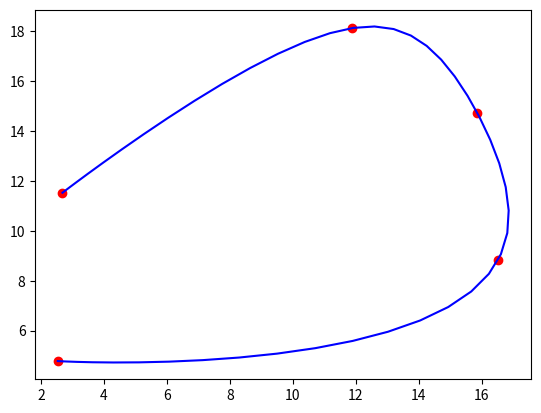

The script that saved this image:
# trj, psg = min_jerk(pos, dur, vel, acc, psg)
# 
# Compute minimum-jerk trajectory through specified points
#
# INPUTS:
# pos: NxD array with the D-dimensional coordinates of N points
# dur: number of time steps (integer)
# vel: 2xD array with endpoint velocities, [] sets vel to 0
# acc: 2xD array with endpoint accelerations, [] sets acc to 0
# psg: (N-1)x1 array of via-point passage times (between 0 and dur);
#      [] causes optimization over the passage times
#
# OUTPUTS
# trj: dur x D array with the minimum-jerk trajectory
# psg: (N-1)x1 array of passage times
#
# This is an implementation of the algorithm described in:
#  Todorov, E. and Jordan, M. (1998) Smoothness maximization along
#  a predefined path accurately predicts the speed profiles of
#  complex arm movements. Journal of Neurophysiology 80(2): 696-714
# The paper is available online at www.cogsci.ucsd.edu/~todorov

# [redacted]
# Python implementation by Dogancan Kebude

import math
import matplotlib.pyplot as plt
import numpy as np
import scipy.optimize

def min_jerk(pos=None, dur=None, vel=None, acc=None, psg=None):

    N = pos.shape[0]					# number of point
    D = pos.shape[1]					# dimensionality

    if vel is None:
        vel = np.zeros((2,D))			# default endpoint vel is 0
    if acc is None:
        acc = np.zeros((2,D))			# default endpoint acc is 0

    t0 = np.array([[0],[dur]])

    if not psg:					# passage times unknown, optimize
        if N > 2:
            psg = np.arange(dur/(N-1), dur-dur/(N-1)+1, dur/(N-1)).T
            func = lambda psg_: mjCOST(psg_, pos, vel, acc, t0)
            psg = scipy.optimize.fmin(func = func, x0 = psg)
        else:
            psg = []

    print(psg)
    trj = mjTRJ(psg, pos, vel, acc, t0, dur)

    return trj, psg

################################################################
###### Compute jerk cost
################################################################

def mjCOST(t, x, v0, a0, t0):

    N = max(x.shape)
    D = min(x.shape)

    v, a = mjVelAcc(t, x, v0, a0, t0)
    aa   = np.concatenate(([a0[0][:]], a, [a0[1][:]]), axis = 0)
    aa0  = aa[0:N-1][:]
    aa1  = aa[1:N][:]
    vv   = np.concatenate(([v0[0][:]], v, [v0[1][:]]), axis = 0)
    vv0  = vv[0:N-1][:]
    vv1  = vv[1:N][:]
    tt   = np.concatenate((t0[0]   , t, t0[1]   ), axis = 0)
    T    = np.diff(tt)[np.newaxis].T*np.ones((1,D))
    xx0  = x[0:N-1][:]
    xx1  = x[1:N][:]

    j=3*(3*aa0**2*T**4-2*aa0*aa1*T**4+3*aa1**2*T**4+24*aa0*T**3*vv0- \
         16*aa1*T**3*vv0 + 64*T**2*vv0**2 + 16*aa0*T**3*vv1 - \
         24*aa1*T**3*vv1 + 112*T**2*vv0*vv1 + 64*T**2*vv1**2 + \
         40*aa0*T**2*xx0 - 40*aa1*T**2*xx0 + 240*T*vv0*xx0 + \
         240*T*vv1*xx0 + 240*xx0**2 - 40*aa0*T**2*xx1 + 40*aa1*T**2*xx1- \
         240*T*vv0*xx1 - 240*T*vv1*xx1 - 480*xx0*xx1 + 240*xx1**2)/T**5

    J = sum(sum(abs(j)))

    return J

################################################################
###### Compute trajectory
################################################################

def mjTRJ(tx, x, v0, a0, t0, P):

    N = max(x.shape)
    D = min(x.shape)
    X_list = []

    if len(tx) > 0:
        v, a = mjVelAcc(tx, x, v0, a0, t0)
        aa   = np.concatenate(([a0[0][:]],  a, [a0[1][:]]), axis = 0)
        vv   = np.concatenate(([v0[0][:]],  v, [v0[1][:]]), axis = 0)
        tt   = np.concatenate((t0[0]   , tx, t0[1]   ), axis = 0)
    else:
        aa = a0
        vv = v0
        tt = t0

    ii = 0
    for i in range(1,int(P)+1):
        t = (i-1)/(P-1)*(t0[1]-t0[0]) + t0[0]
        if t > tt[ii+1]:
            ii = ii+1
        T = (tt[ii+1]-tt[ii])*np.ones((1,D))
        t = (t-tt[ii])*np.ones((1,D))
        aa0 = aa[ii][:]
        aa1 = aa[ii+1][:]
        vv0 = vv[ii][:]
        vv1 = vv[ii+1][:]
        xx0 = x[ii][:]
        xx1 = x[ii+1][:]

        tmp = aa0*t**2/2 + t*vv0 + xx0 + t**4*(3*aa0*T**2/2 - aa1*T**2 + \
											   8*T*vv0 + 7*T*vv1 + 15*xx0 - 15*xx1)/T**4 + \
              t**5*(-(aa0*T**2)/2 + aa1*T**2/2 - 3*T*vv0 - 3*T*vv1 - 6*xx0+ \
                    6*xx1)/T**5 + t**3*(-3*aa0*T**2/2 + aa1*T**2/2 - 6*T*vv0 - \
                                        4*T*vv1 - 10*xx0 + 10*xx1)/T**3
        X_list.append(tmp)

    X = np.concatenate(X_list)

    return X

################################################################
###### Compute intermediate velocities and accelerations
################################################################

def mjVelAcc(t, x, v0, a0, t0):

    N = max(x.shape)
    D = min(x.shape)
    mat = np.zeros((2*N-4,2*N-4))
    vec = np.zeros((2*N-4,D))
    tt = np.concatenate((t0[0], t, t0[1]), axis = 0)

    for i in range(1, 2*N-4+1, 2):

        ii = int(math.ceil(i/2.0))
        T0 = tt[ii]-tt[ii-1]
        T1 = tt[ii+1]-tt[ii]

        tmp = [-6/T0, -48/T0**2, 18*(1/T0+1/T1), \
               72*(1/T1**2-1/T0**2), -6/T1, 48/T1**2]

        if i == 1:
            le = 0
        else:
            le = -2

        if i == 2*N-5:
            ri = 1
        else:
            ri = 3

        mat[i-1][i+le-1:i+ri] = tmp[3+le-1:3+ri]
        vec[i-1][:] = 120*(x[ii-1][:]-x[ii][:])/T0**3 \
                      + 120*(x[ii+1][:]-x[ii][:])/T1**3

    for i in range(2, 2*N-4+1, 2):

        ii = int(math.ceil(i/2.0))
        T0 = tt[ii]-tt[ii-1]
        T1 = tt[ii+1]-tt[ii]

        tmp = [48/T0**2, 336/T0**3, 72*(1/T1**2-1/T0**2), \
               384*(1/T1**3+1/T0**3), -48/T1**2, 336/T1**3]

        if i == 2:
            le = -1
        else:
            le = -3

        if i == 2*N-4:
            ri = 0
        else:
            ri = 2

        mat[i-1][i+le-1:i+ri] = tmp[4+le-1:4+ri]
        vec[i-1][:] = 720*(x[ii][:]-x[ii-1][:])/T0**4 \
                      + 720*(x[ii+1][:]-x[ii][:])/T1**4

    T0 = tt[1] - tt[0]
    T1 = tt[N-1]-tt[N-2]
    vec[0][:] = vec[0][:] +  6/T0*a0[0][:]    +  48/T0**2*v0[0][:]
    vec[1][:] = vec[1][:] - 48/T0**2*a0[0][:] - 336/T0**3*v0[0][:]
    vec[2*N-6][:] = vec[2*N-6][:] +  6/T1*a0[1][:]    -  48/T1**2*v0[1][:]
    vec[2*N-5][:] = vec[2*N-5][:] + 48/T1**2*a0[1][:] - 336/T1**3*v0[1][:]

    avav = np.linalg.inv(mat).dot(vec)
    a = avav[0:2*N-4:2][:]
    v = avav[1:2*N-4:2][:]

    return v, a


if __name__=='__main__':
    T = 50
    points = np.random.rand(5, 3)*20
    # vel = np.random.rand(5, 3)*2
    # acc = np.random.rand(5, 3)*1

    traj, td = min_jerk(points,
                        T,
                        # vel,
                        # acc
                        )
    
    print('trajtime:',td)
    plt.plot(points[:,0], points[:,1], 'ro')
    plt.plot(traj[:,0], traj[:,1], 'b-')
    plt.show()